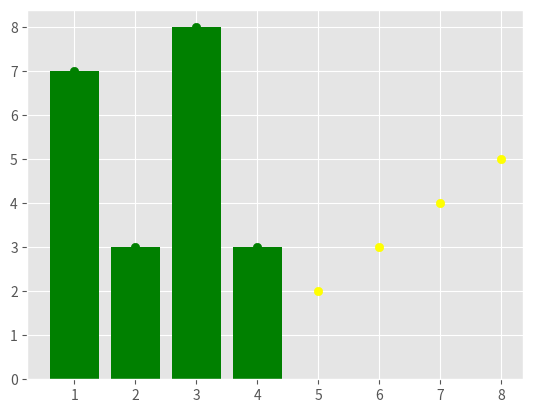

This chart was generated by the following Python code:
import matplotlib.pyplot as plt
from matplotlib.pyplot import style

style.use('ggplot')

x = [1, 2, 3, 4]
y = [7, 3, 8, 3]
x2 = [5, 6, 7, 8]
y2 = [2, 3, 4, 5]

# for scatter plot use scatter instead of plot
plt.scatter(x, y, label='line 1', color='green')
plt.scatter(x2, y2, label='line two', color='yellow')
# giving same color :(
# to get color add color='red'
plt.show()

# for bar charts
plt.bar(x, y, color='green', align='center')  # center aligns the bar on the its x label
plt.show()
